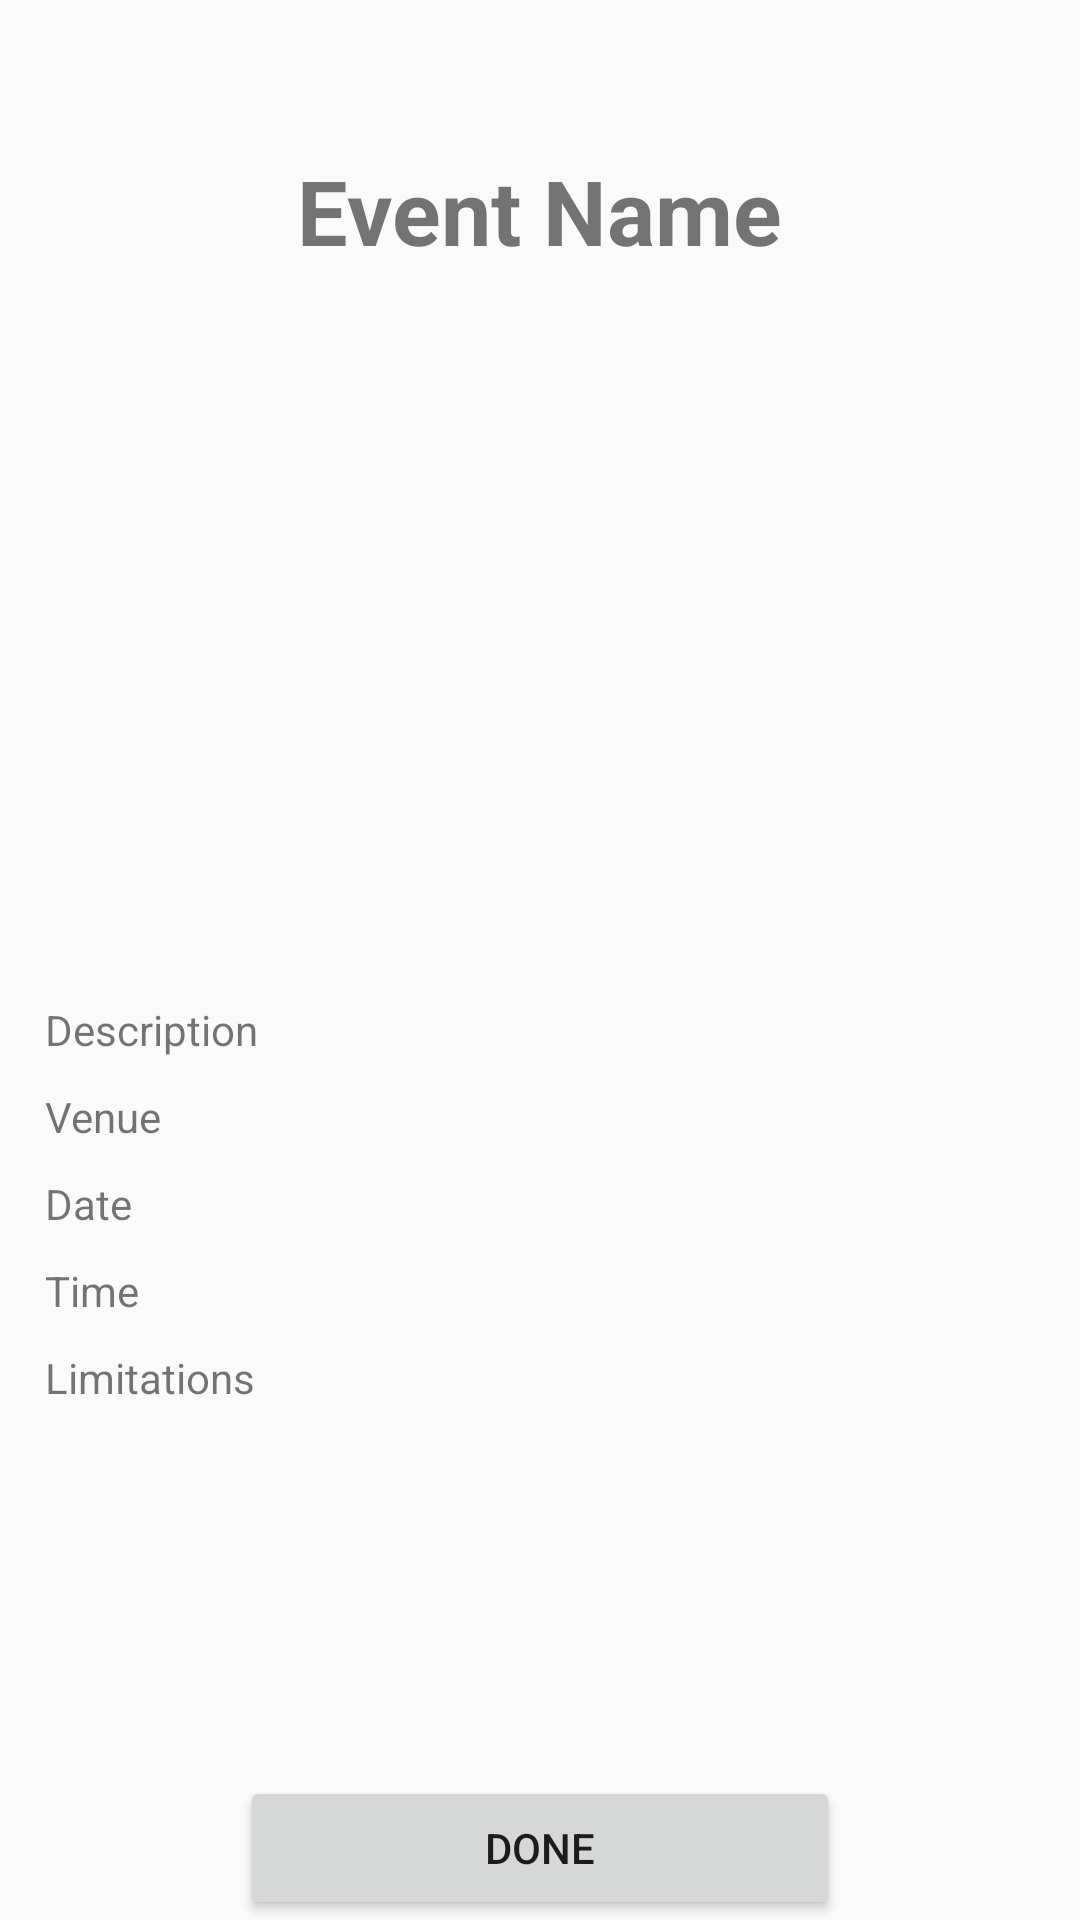

Produce the Android XML layout that renders to this screen, including the resource entries it uses.
<!-- AndroidManifest.xml: application theme Theme.AppCompat.Light.NoActionBar -->
<!-- res/layout/activity_public_event_show.xml -->
<?xml version="1.0" encoding="utf-8"?>
<androidx.constraintlayout.widget.ConstraintLayout xmlns:android="http://schemas.android.com/apk/res/android"
    xmlns:app="http://schemas.android.com/apk/res-auto"
    xmlns:tools="http://schemas.android.com/tools"
    android:layout_height="match_parent"
    android:layout_margin="15dp"
    tools:context=".views.PublicEventShowActivity"
    android:layout_width="match_parent">

    <TextView
        android:id="@+id/public_event_name_view"
        android:layout_width="wrap_content"
        android:layout_height="wrap_content"
        android:layout_marginTop="50dp"
        android:layout_marginBottom="10dp"
        android:text="@string/event_name"
        android:textSize="30sp"
        android:textStyle="bold"
        app:layout_constraintBottom_toTopOf="@id/public_event_banner_view"
        app:layout_constraintEnd_toEndOf="parent"
        app:layout_constraintStart_toStartOf="parent"
        app:layout_constraintTop_toTopOf="parent" />

    <ImageView
        android:id="@+id/public_event_banner_view"
        android:layout_width="match_parent"
        android:layout_height="300dp"
        android:layout_margin="15dp"
        android:layout_marginStart="5dp"
        android:layout_marginEnd="5dp"
        app:layout_constraintEnd_toEndOf="parent"
        app:layout_constraintStart_toStartOf="parent"
        app:layout_constraintTop_toBottomOf="@+id/public_event_name_view"
        tools:ignore="ContentDescription,ImageContrastCheck"
        tools:srcCompat="@drawable/preview1" />

    <ScrollView
        android:layout_width="match_parent"
        android:layout_height="340dp"
        android:layout_margin="10dp"
        app:layout_constraintBottom_toTopOf="@+id/dashboardButton"
        app:layout_constraintEnd_toEndOf="parent"
        app:layout_constraintStart_toStartOf="parent"
        app:layout_constraintTop_toBottomOf="@+id/public_event_banner_view">

        <LinearLayout
            android:layout_width="match_parent"
            android:layout_height="wrap_content"
            android:orientation="vertical">

            <TextView
                android:id="@+id/public_event_description_view"
                android:layout_width="match_parent"
                android:layout_height="wrap_content"
                android:layout_margin="5dp"
                android:text="@string/description" />

            <TextView
                android:id="@+id/public_event_venue_view"
                android:layout_width="match_parent"
                android:layout_height="wrap_content"
                android:layout_margin="5dp"
                android:text="@string/venue" />

            <TextView
                android:id="@+id/public_event_date_view"
                android:layout_width="match_parent"
                android:layout_height="wrap_content"
                android:layout_margin="5dp"
                android:text="@string/date" />

            <TextView
                android:id="@+id/public_event_time_view"
                android:layout_width="match_parent"
                android:layout_height="wrap_content"
                android:layout_margin="5dp"
                android:text="@string/time" />

            <TextView
                android:id="@+id/public_event_limitation_view"
                android:layout_width="match_parent"
                android:layout_height="wrap_content"
                android:layout_margin="5dp"
                android:text="@string/limitations" />

        </LinearLayout>
    </ScrollView>

    <Button
        android:id="@+id/dashboardButton"
        android:layout_width="200dp"
        android:layout_height="wrap_content"
        android:text="@string/done"
        app:cornerRadius="20dp"
        app:layout_constraintBottom_toBottomOf="parent"
        app:layout_constraintEnd_toEndOf="parent"
        app:layout_constraintStart_toStartOf="parent" />

</androidx.constraintlayout.widget.ConstraintLayout>
<!-- resources referenced by this layout -->
<resources>
  <!-- drawable preview1: png bitmap (drawable, 21027 bytes) -->
  <string name="date">Date</string>
  <string name="description">Description</string>
  <string name="done">Done</string>
  <string name="event_name">Event Name</string>
  <string name="limitations">Limitations</string>
  <string name="time">Time</string>
  <string name="venue">Venue</string>
</resources>
